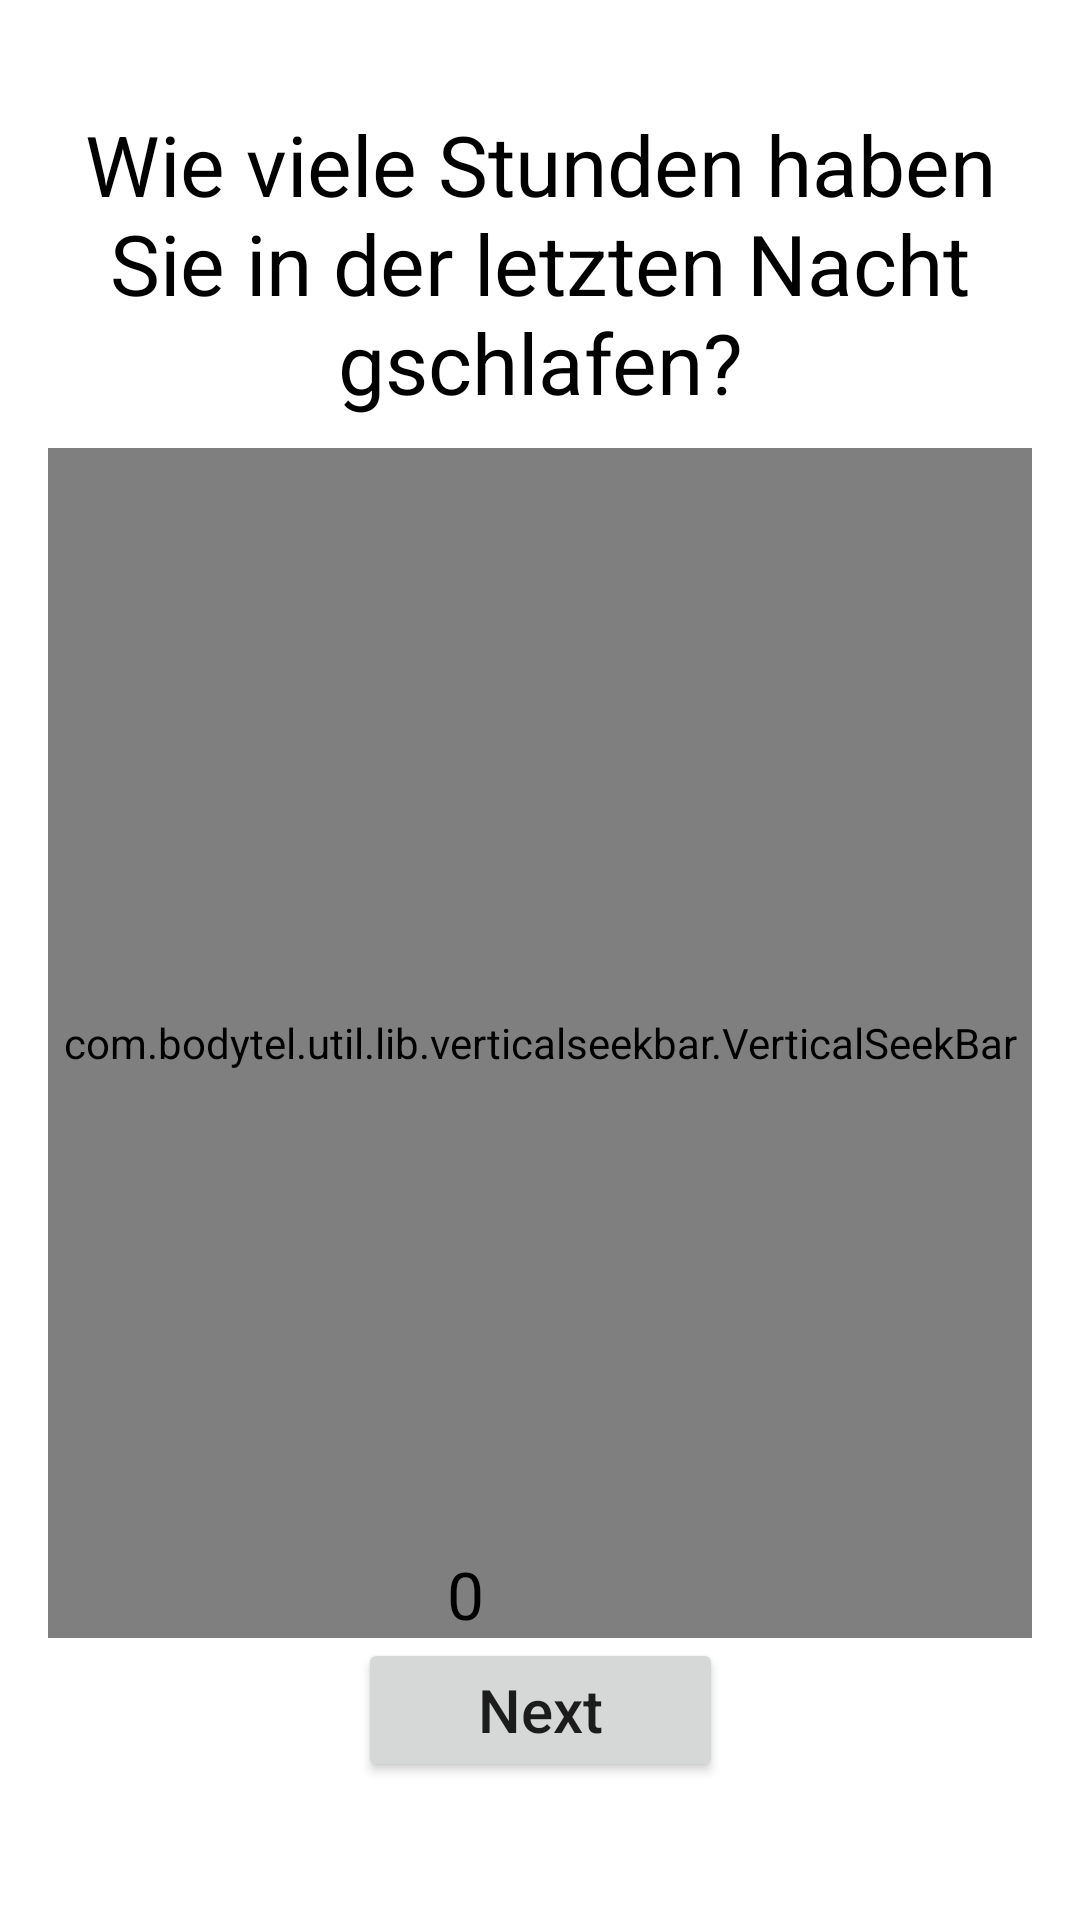

Layout XML and referenced resources for this Android screen:
<!-- AndroidManifest.xml: activity theme AppTheme.NoActionBar -->
<!-- res/layout/fragment_sleep_survey.xml -->
<?xml version="1.0" encoding="utf-8"?>
<android.support.constraint.ConstraintLayout xmlns:android="http://schemas.android.com/apk/res/android"
    android:layout_height="match_parent"
    android:layout_width="match_parent"
    xmlns:app="http://schemas.android.com/apk/res-auto"
    android:orientation="vertical"
    android:background="@color/colorWhite"
    android:padding="@dimen/space_16dp">

    <TextView
        android:id="@+id/fragment_sleep_survey_txt_question"
        android:layout_width="0dp"
        android:layout_height="wrap_content"
        android:layout_marginTop="@dimen/space_20dp"
        android:text="@string/content_sleep_survey_question"
        android:textSize="@dimen/text_extra_large_title"
        android:textColor="@color/colorBlack"
        android:gravity="center"
        app:layout_constraintTop_toTopOf="parent"
        app:layout_constraintStart_toStartOf="parent"
        app:layout_constraintEnd_toEndOf="parent"/>

    <android.support.v7.widget.RecyclerView
        android:id="@+id/fragment_sleep_survey_rv_num_picker"
        android:layout_width="@dimen/space_0dp"
        android:layout_height="wrap_content"
        android:clipToPadding="false"
        android:paddingStart="183dp"
        android:paddingEnd="183dp"
        app:layout_constraintTop_toTopOf="parent"
        app:layout_constraintStart_toStartOf="parent"
        app:layout_constraintEnd_toEndOf="parent"
        app:layout_constraintBottom_toBottomOf="parent"
        android:visibility="gone"/>

    <TextView
        android:id="@+id/fragment_sleep_survey_txt_max_sleep"
        android:layout_width="wrap_content"
        android:layout_height="wrap_content"
        android:layout_marginEnd="@dimen/space_50dp"
        android:text="@string/max_sleep_value"
        android:textSize="@dimen/text_large_title"
        android:textColor="@color/colorBlack"
        app:layout_constraintTop_toTopOf="@+id/fragment_sleep_survey_sb_sleep_selector"
        app:layout_constraintStart_toStartOf="parent"
        app:layout_constraintEnd_toEndOf="parent"/>

    <com.bodytel.util.lib.verticalseekbar.VerticalSeekBar
        android:id="@+id/fragment_sleep_survey_sb_sleep_selector"
        android:layout_width="0dp"
        android:layout_height="0dp"
        android:layout_marginTop="@dimen/space_10dp"
        android:max="13"
        android:progress="6"
        app:layout_constraintTop_toBottomOf="@+id/fragment_sleep_survey_txt_question"
        app:layout_constraintStart_toStartOf="parent"
        app:layout_constraintEnd_toEndOf="parent"
        app:layout_constraintBottom_toTopOf="@+id/fragment_sleep_survey_btn_next"/>

    <TextView
        android:id="@+id/fragment_sleep_survey_txt_selected_sleep"
        android:layout_width="wrap_content"
        android:layout_height="wrap_content"
        android:layout_marginEnd="@dimen/space_50dp"
        android:textSize="@dimen/text_large_title"
        android:textColor="@color/colorBlack"
        app:layout_constraintTop_toTopOf="parent"
        app:layout_constraintBottom_toBottomOf="parent"
        app:layout_constraintStart_toStartOf="parent"
        app:layout_constraintEnd_toEndOf="parent"/>

    <TextView
        android:id="@+id/fragment_sleep_survey_txt_min_mood"
        android:layout_width="wrap_content"
        android:layout_height="wrap_content"
        android:layout_marginEnd="@dimen/space_50dp"
        android:text="@string/min_mood_value"
        android:textSize="@dimen/text_large_title"
        android:textColor="@color/colorBlack"
        app:layout_constraintBottom_toBottomOf="@+id/fragment_sleep_survey_sb_sleep_selector"
        app:layout_constraintStart_toStartOf="parent"
        app:layout_constraintEnd_toEndOf="parent"/>

    <Button
        android:id="@+id/fragment_sleep_survey_btn_next"
        android:layout_width="wrap_content"
        android:layout_height="wrap_content"
        android:layout_marginBottom="@dimen/space_30dp"
        android:paddingStart="@dimen/space_40dp"
        android:paddingEnd="@dimen/space_40dp"
        android:text="@string/label_next"
        android:textSize="@dimen/text_title"
        android:textAllCaps="false"
        app:layout_constraintBottom_toBottomOf="parent"
        app:layout_constraintStart_toStartOf="parent"
        app:layout_constraintEnd_toEndOf="parent"/>
</android.support.constraint.ConstraintLayout>
<!-- resources referenced by this layout -->
<resources>
  <color name="colorBlack">#000000</color>
  <color name="colorWhite">#FFFFFF</color>
  <dimen name="space_0dp">0dp</dimen>
  <dimen name="space_10dp">10dp</dimen>
  <dimen name="space_16dp">16dp</dimen>
  <dimen name="space_20dp">20dp</dimen>
  <dimen name="space_30dp">30dp</dimen>
  <dimen name="space_40dp">40dp</dimen>
  <dimen name="space_50dp">50dp</dimen>
  <dimen name="text_extra_large_title">28sp</dimen>
  <dimen name="text_large_title">22sp</dimen>
  <dimen name="text_title">20sp</dimen>
  <string name="content_sleep_survey_question">
          Wie viele Stunden haben Sie in der letzten Nacht gschlafen?
      </string>
  <string name="label_next">Next</string>
  <string name="max_sleep_value">13</string>
  <string name="min_mood_value">0</string>
  <style name="AppTheme.NoActionBar">
          <item name="windowActionBar">false</item>
          <item name="windowNoTitle">true</item>
      </style>
</resources>
